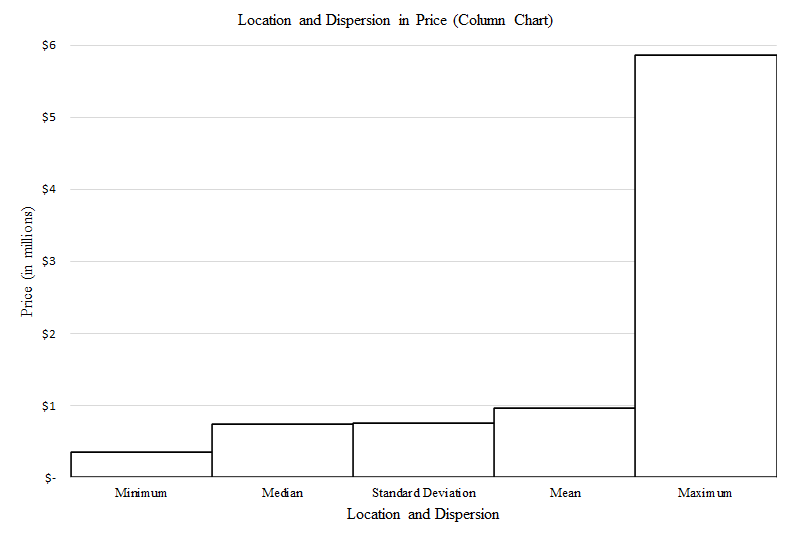

Values plotted in this chart, from the file beside it:
Location, Price
Minimum, 350000
Median, 742450
Standard Deviation, 761459
Mean, 960246
Maximum, 5869000
